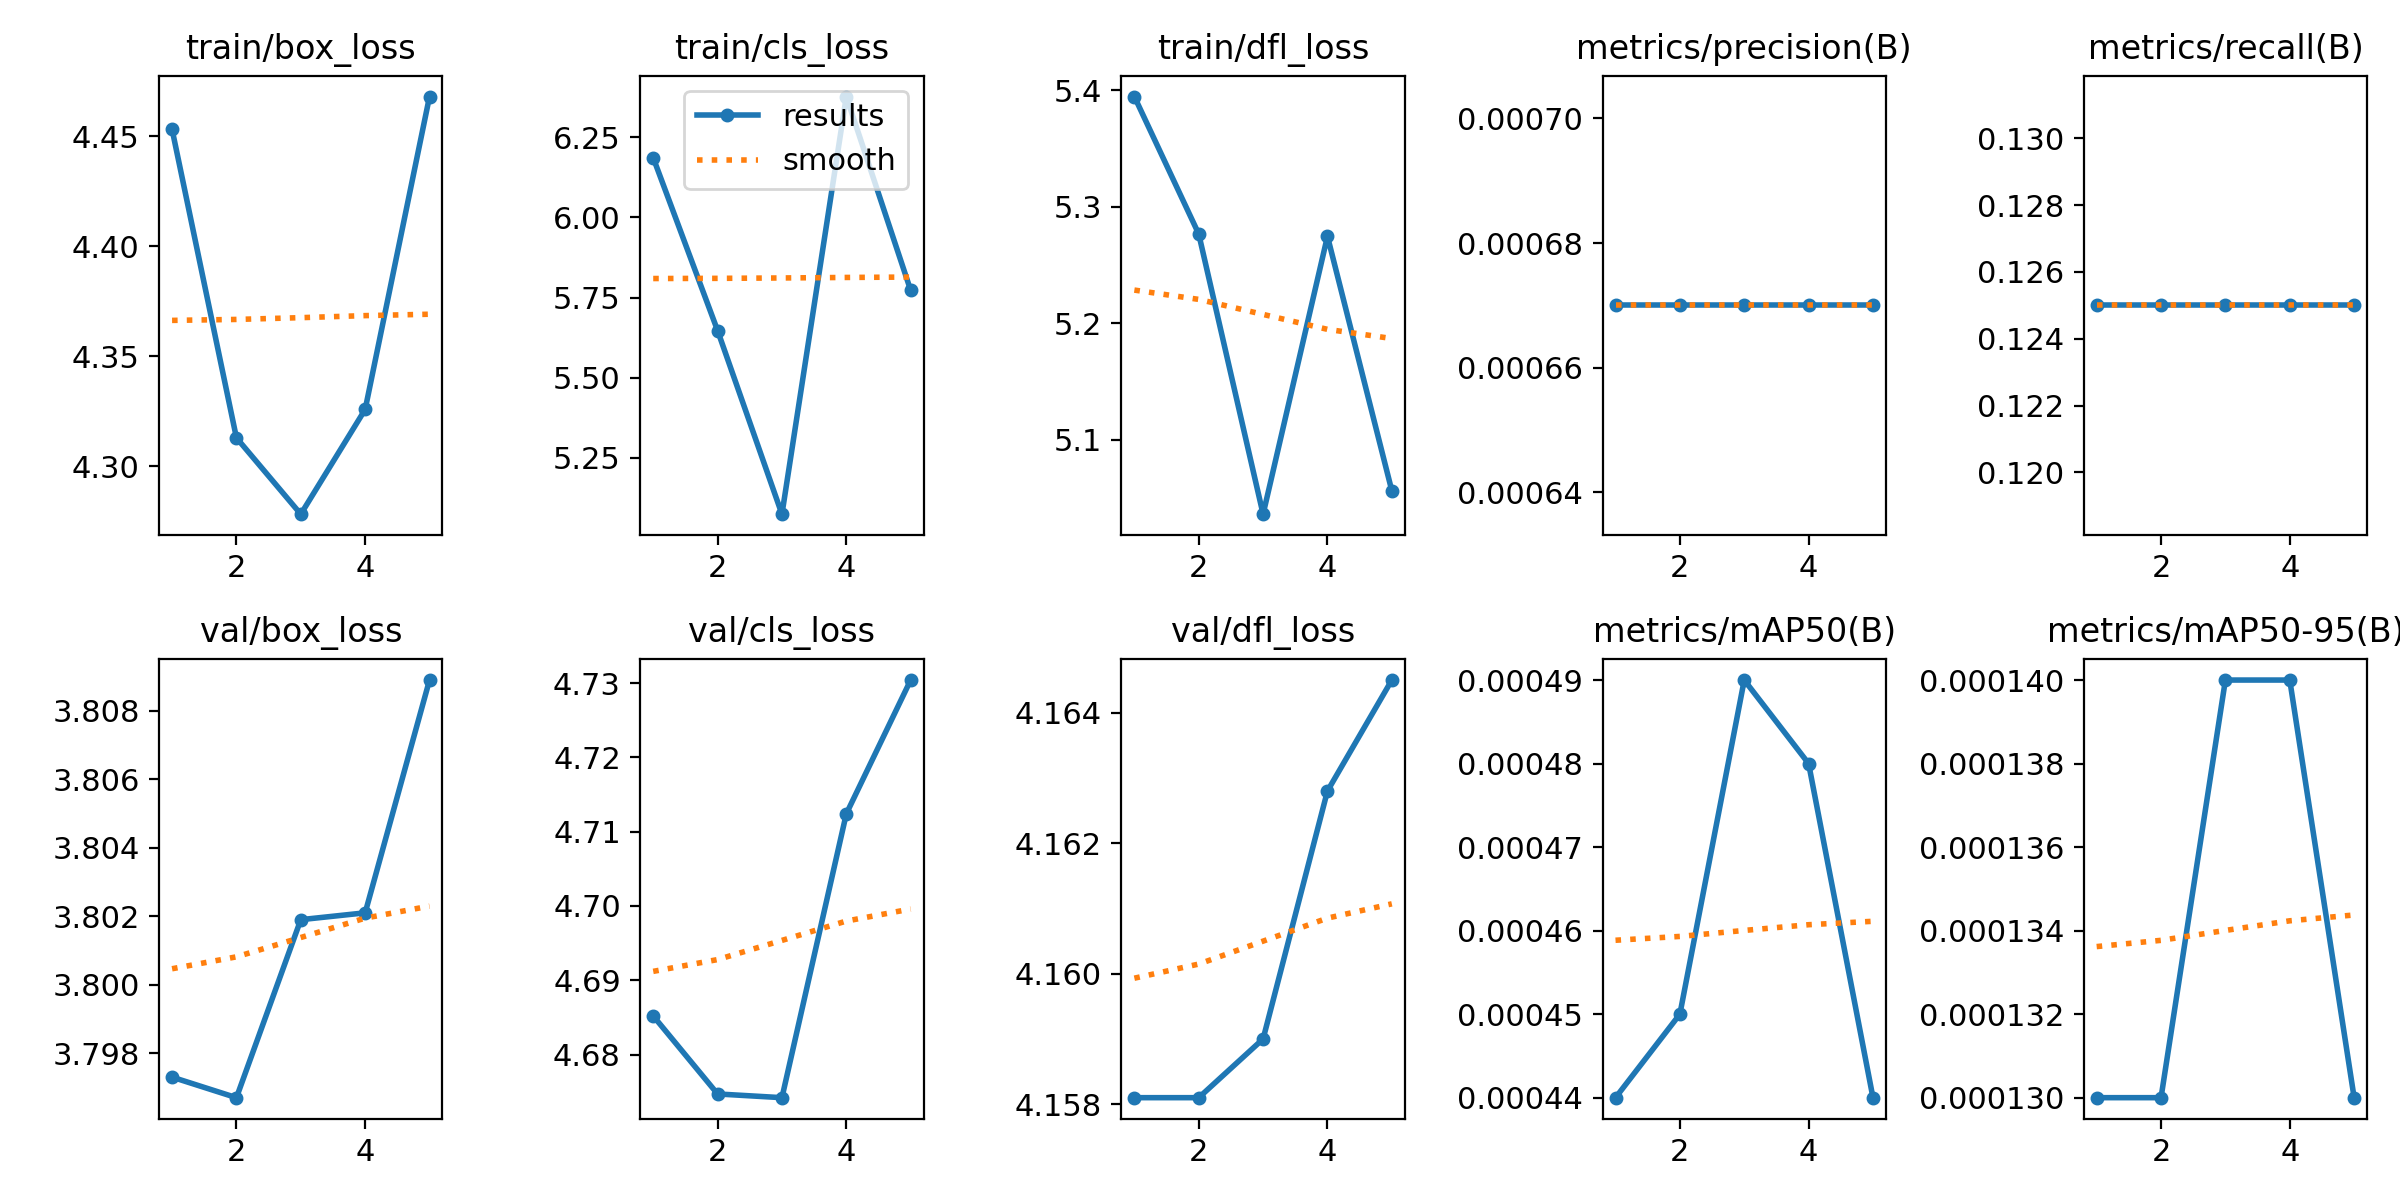

Source data for this figure (header and first rows):
epoch, train/box_loss, train/cls_loss, train/dfl_loss, metrics/precision(B), metrics/recall(B), metrics/mAP50(B), metrics/mAP50-95(B), val/box_loss, val/cls_loss, val/dfl_loss, lr/pg0, lr/pg1, lr/pg2
1, 4.453, 6.186, 5.394, 0.00067, 0.125, 0.00044, 0.00013, 3.797, 4.685, 4.158, 0.0847, 0.0017, 0.0017
2, 4.313, 5.647, 5.277, 0.00067, 0.125, 0.00045, 0.00013, 3.797, 4.675, 4.158, 0.06781, 0.002807, 0.002807
3, 4.278, 5.074, 5.036, 0.00067, 0.125, 0.00049, 0.00014, 3.802, 4.674, 4.159, 0.0502, 0.003201, 0.003201
4, 4.326, 6.378, 5.275, 0.00067, 0.125, 0.00048, 0.00014, 3.802, 4.712, 4.163, 0.03188, 0.002883, 0.002883
5, 4.468, 5.772, 5.056, 0.00067, 0.125, 0.00044, 0.00013, 3.809, 4.73, 4.165, 0.01285, 0.001851, 0.001851
